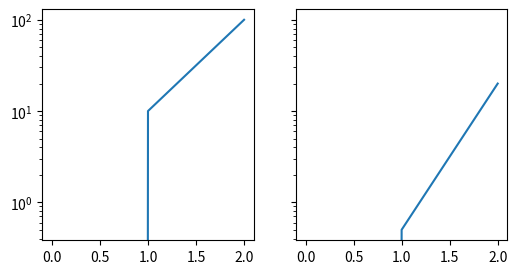

Write Python code to recreate this figure.
# Written by calculate-plot 0.1.0: this script draws the same figure with Matplotlib 3.11.2.
import locale

import matplotlib.pyplot as plt

# Text is shaped for the language of the locale: this is the one the figure was made with.
try:
    locale.setlocale(locale.LC_CTYPE, "C.UTF-8")
except locale.Error:
    locale.setlocale(locale.LC_CTYPE, "C")

fig, axs = plt.subplots(1, 2, sharey=True, figsize=(6.0, 3.0))
axs[0].plot([0, 1, 2], [0, 10, 100])
axs[1].plot([0, 1, 2], [-1, 0.5, 20])
axs[1].set_yscale('log')

if __name__ == "__main__":
    plt.show()
